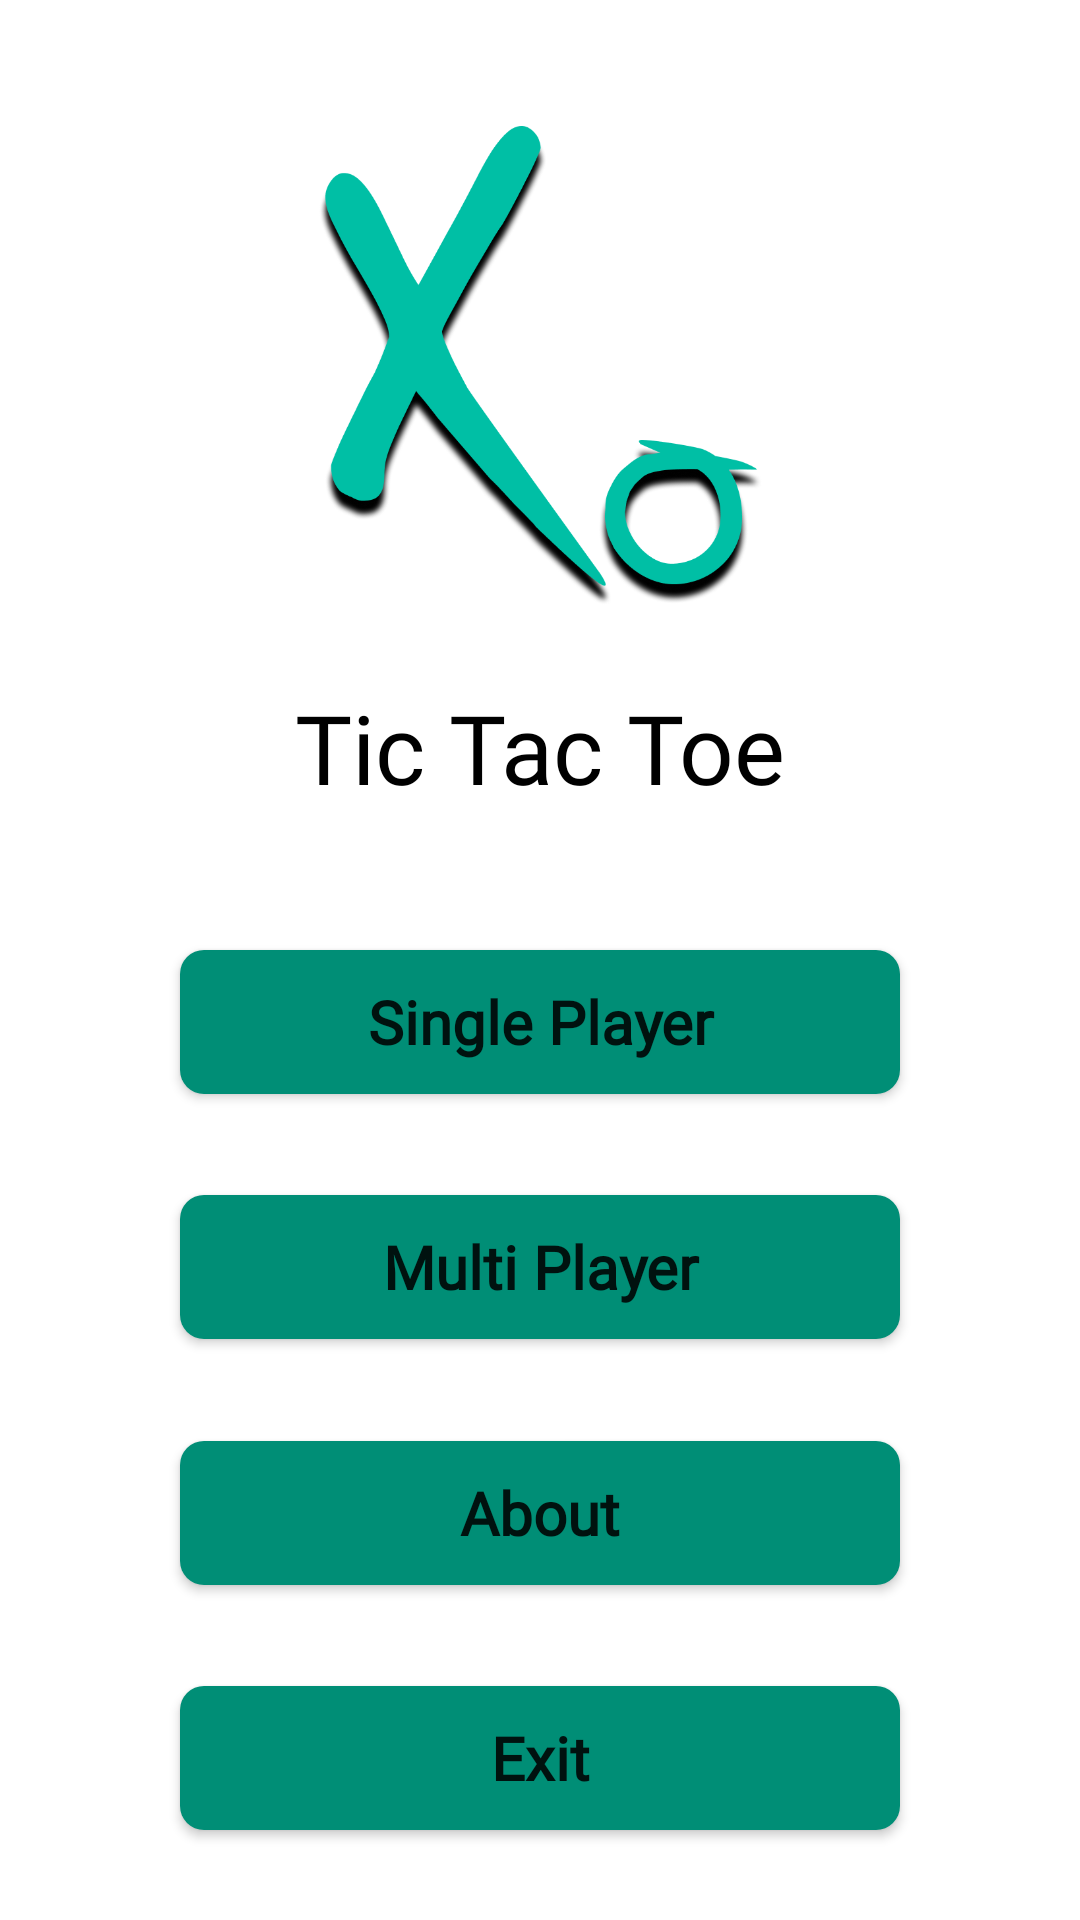

This screen was rendered from an Android layout file. Write that file and the resources it references.
<!-- AndroidManifest.xml: application theme AppTheme -->
<!-- res/layout/fragment_menu.xml -->
<?xml version="1.0" encoding="utf-8"?>
<androidx.constraintlayout.widget.ConstraintLayout xmlns:android="http://schemas.android.com/apk/res/android"
    xmlns:app="http://schemas.android.com/apk/res-auto"
    xmlns:tools="http://schemas.android.com/tools"
    android:layout_width="match_parent"
    android:layout_height="match_parent"
    android:gravity="center"
    android:orientation="vertical"
    tools:context=".fragment.MenuFragment">

    <ImageView
        android:id="@+id/imageView"
        android:layout_width="@dimen/icon_size"
        android:layout_height="@dimen/icon_size"
        android:layout_marginTop="@dimen/margin_medium"
        android:contentDescription="@string/app_name"
        android:src="@drawable/icon_primary_shadow"
        app:layout_constraintBottom_toTopOf="@id/textView"
        app:layout_constraintEnd_toEndOf="parent"
        app:layout_constraintStart_toStartOf="parent"
        app:layout_constraintTop_toTopOf="parent" />

    <TextView
        android:id="@+id/textView"
        android:layout_width="wrap_content"
        android:layout_height="wrap_content"
        android:layout_marginBottom="@dimen/margin_medium"
        android:fontFamily="@font/alegreya_sc"
        android:text="@string/app_name"
        android:textColor="@color/colorBlack"
        android:textSize="@dimen/txt_large"
        app:layout_constraintBottom_toTopOf="@id/btnSinglePLayer"
        app:layout_constraintEnd_toEndOf="parent"
        app:layout_constraintStart_toStartOf="parent"
        app:layout_constraintTop_toBottomOf="@+id/imageView" />

    <Button
        android:id="@+id/btnSinglePLayer"
        style="@style/btn"
        android:layout_width="@dimen/btn_width_large"
        android:layout_height="wrap_content"
        android:layout_margin="@dimen/margin_small"
        android:paddingHorizontal="@dimen/paddingHorizontal"
        android:paddingVertical="@dimen/paddingVerticalSmall"
        android:text="@string/single_player"
        app:layout_constraintBottom_toTopOf="@id/btnMultiPlayer"
        app:layout_constraintEnd_toEndOf="parent"
        app:layout_constraintStart_toStartOf="parent"
        app:layout_constraintTop_toBottomOf="@+id/textView" />

    <Button
        android:id="@+id/btnMultiPlayer"
        style="@style/btn"
        android:layout_width="@dimen/btn_width_large"
        android:layout_height="wrap_content"
        android:layout_margin="@dimen/margin_small"
        android:paddingHorizontal="@dimen/paddingHorizontal"
        android:paddingVertical="@dimen/paddingVerticalSmall"
        android:text="@string/multiPlayer"
        app:layout_constraintBottom_toTopOf="@id/btnAbout"
        app:layout_constraintEnd_toEndOf="parent"
        app:layout_constraintStart_toStartOf="parent"
        app:layout_constraintTop_toBottomOf="@+id/btnSinglePLayer" />

    
    <Button
        android:id="@+id/btnAbout"
        style="@style/btn"
        android:layout_width="@dimen/btn_width_large"
        android:layout_height="wrap_content"
        android:layout_margin="@dimen/margin_small"
        android:paddingHorizontal="@dimen/paddingHorizontal"
        android:paddingVertical="@dimen/paddingVerticalSmall"
        android:text="@string/about"
        app:layout_constraintBottom_toTopOf="@id/btnExit"
        app:layout_constraintEnd_toEndOf="parent"
        app:layout_constraintStart_toStartOf="parent"
        app:layout_constraintTop_toBottomOf="@+id/btnMultiPlayer" />

    <Button
        android:id="@+id/btnExit"
        style="@style/btn"
        android:layout_width="@dimen/btn_width_large"
        android:layout_height="wrap_content"
        android:layout_margin="@dimen/margin_small"
        android:layout_marginBottom="@dimen/margin_large"
        android:paddingHorizontal="@dimen/paddingHorizontal"
        android:paddingVertical="@dimen/paddingVerticalSmall"
        android:text="@string/exit"
        app:layout_constraintBottom_toBottomOf="parent"
        app:layout_constraintEnd_toEndOf="parent"
        app:layout_constraintStart_toStartOf="parent"
        app:layout_constraintTop_toBottomOf="@+id/btnAbout" />

</androidx.constraintlayout.widget.ConstraintLayout>
<!-- resources referenced by this layout -->
<resources>
  <color name="colorBlack">#000000</color>
  <dimen name="btn_width_large">240dp</dimen>
  <dimen name="icon_size">160dp</dimen>
  <dimen name="margin_large">64dp</dimen>
  <dimen name="margin_medium">16dp</dimen>
  <dimen name="margin_small">4dp</dimen>
  <dimen name="paddingHorizontal">24dp</dimen>
  <dimen name="paddingVerticalSmall">4dp</dimen>
  <dimen name="txt_large">48sp</dimen>
  <!-- drawable icon_primary_shadow: png bitmap (drawable, 93222 bytes) -->
  <string name="about">About</string>
  <string name="app_name">Tic Tac Toe</string>
  <string name="exit">Exit</string>
  <string name="leaderBoard">Leader Board</string>
  <string name="multiPlayer">Multi Player</string>
  <string name="single_player">Single Player</string>
  <style name="btn">
          <item name="android:background">@drawable/bg_btn</item>
          <item name="android:textAllCaps">false</item>
          <item name="fontFamily">@font/architects_daughter</item>
          <item name="android:textStyle">bold</item>
          <item name="android:textSize">@dimen/txt</item>
      </style>
  <style name="AppTheme" parent="Theme.MaterialComponents.Light.DarkActionBar">
          
          <item name="colorPrimary">@color/colorPrimary</item>
          <item name="colorPrimaryDark">@color/colorPrimaryDark</item>
          <item name="colorAccent">@color/colorAccent</item>
      </style>
  <!-- drawable bg_btn (drawable) -->
  <?xml version="1.0" encoding="utf-8"?>
  <shape xmlns:android="http://schemas.android.com/apk/res/android"
      android:shape="rectangle">
      <solid android:color="@color/colorPrimaryDark"/>
      <corners android:radius="8dp"/>
  </shape>
  <dimen name="txt">24sp</dimen>
  <color name="colorPrimary">#00bfa5</color>
  <color name="colorPrimaryDark">#008e76</color>
  <color name="colorAccent">#5df2d6</color>
</resources>
